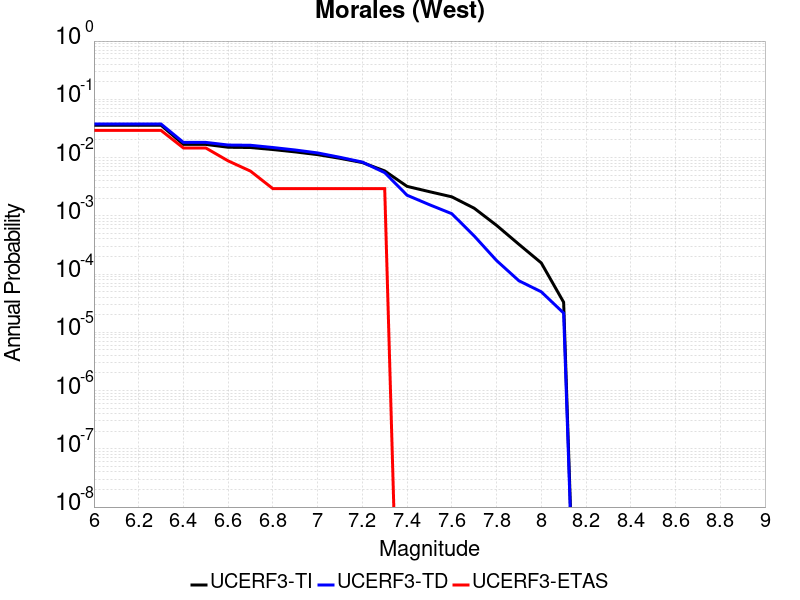

The file beside this chart, header and first rows:
Magnitude, UCERF3-TI Prob, UCERF3-TD Prob, UCERF3-ETAS Prob
6.0, 0.03593, 0.03764, 0.02924
6.1, 0.03593, 0.03764, 0.02924
6.2, 0.03593, 0.03764, 0.02924
6.3, 0.03593, 0.03764, 0.02924
6.4, 0.01683, 0.01822, 0.01462
6.5, 0.01683, 0.01822, 0.01462
6.6, 0.01503, 0.01641, 0.008772
6.7, 0.01487, 0.01625, 0.005848
6.8, 0.01373, 0.01488, 0.002924
6.9, 0.01251, 0.01349, 0.002924
7.0, 0.01122, 0.01201, 0.002924
7.1, 0.009707, 0.0101, 0.002924
7.2, 0.008208, 0.008371, 0.002924
7.3, 0.005899, 0.005508, 0.002924
7.4, 0.003203, 0.002257, 0.0
7.5, 0.002596, 0.001552, 0.0
7.6, 0.002118, 0.001087, 0.0
7.7, 0.001351, 4.510495E-4, 0.0
7.8, 6.8630505E-4, 1.70838E-4, 0.0
7.9, 3.241891E-4, 7.674812E-5, 0.0
8.0, 1.5532914E-4, 4.960876E-5, 0.0
8.1, 3.283612E-5, 2.13998E-5, 0.0
